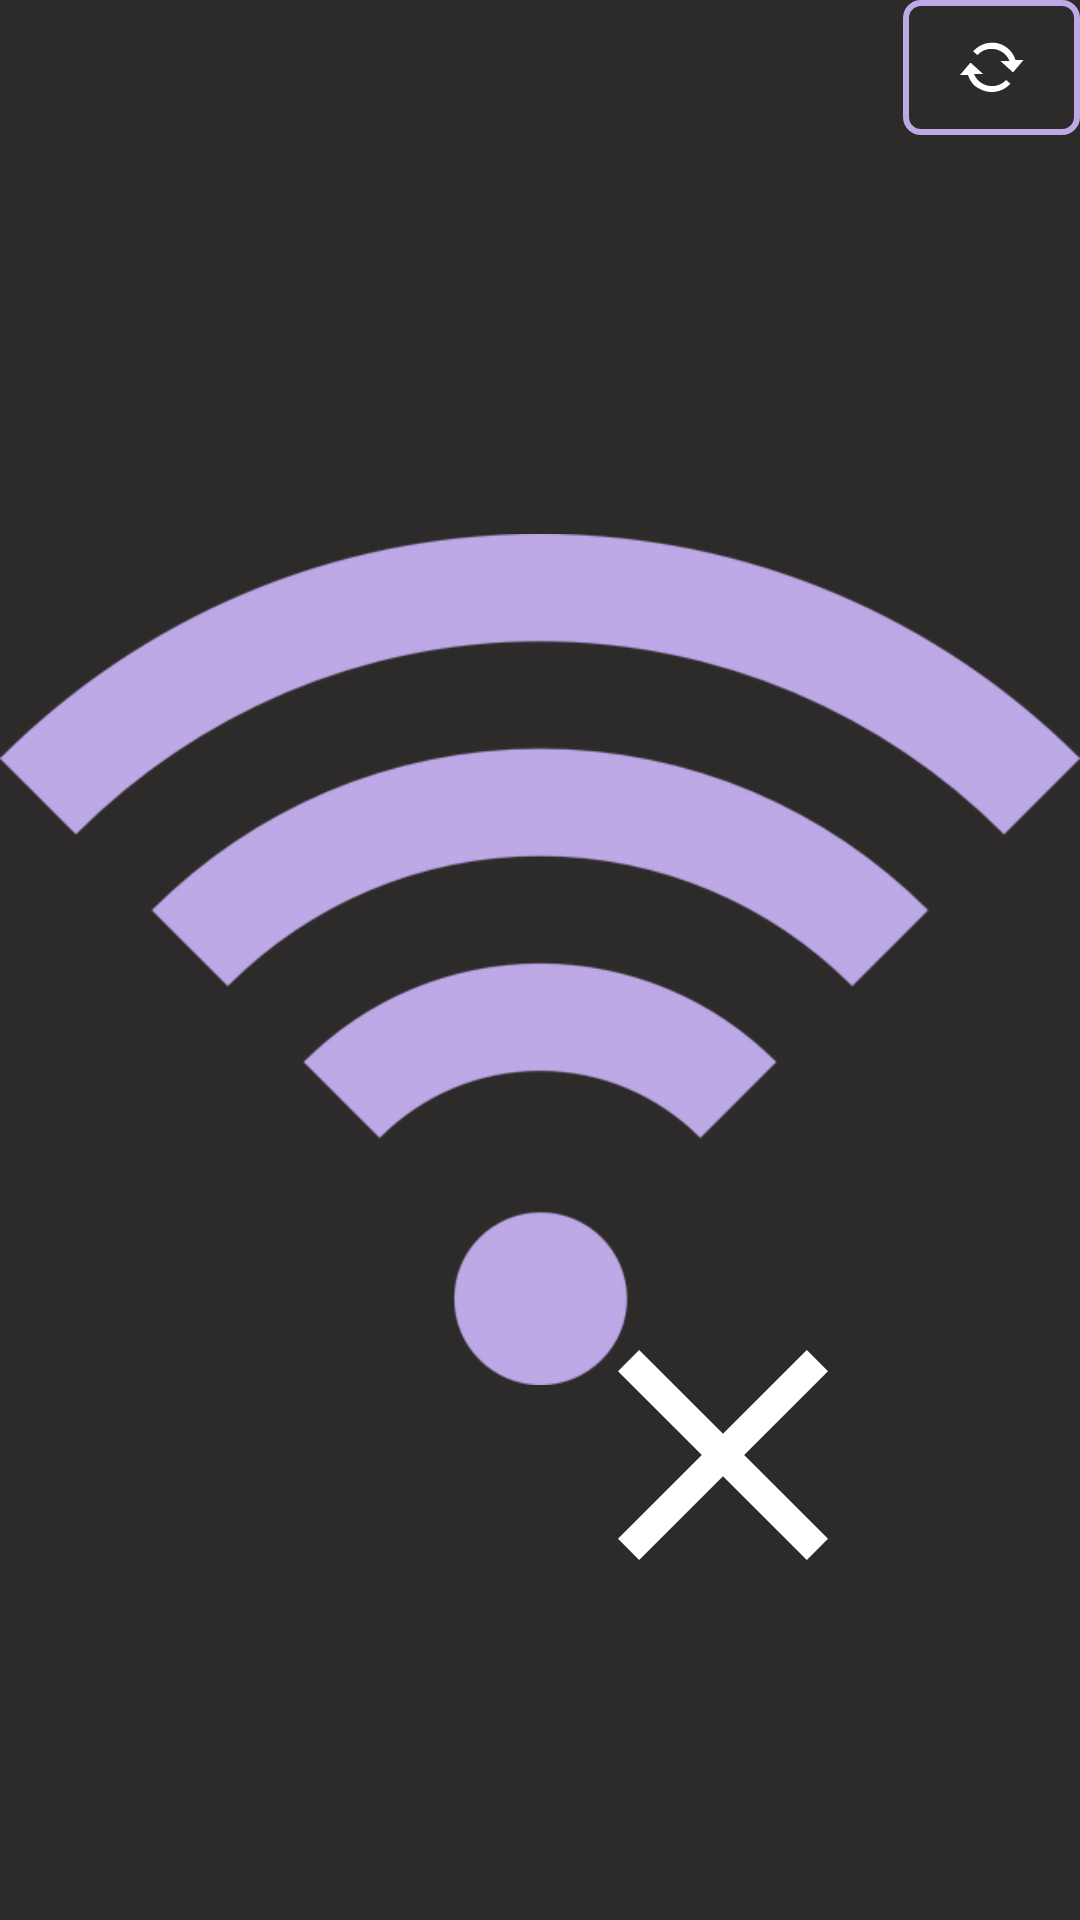

Layout XML and referenced resources for this Android screen:
<!-- AndroidManifest.xml: application theme AppTheme -->
<!-- res/layout/activity_lost_connection.xml -->
<?xml version="1.0" encoding="utf-8"?>
<RelativeLayout xmlns:android="http://schemas.android.com/apk/res/android"
    xmlns:app="http://schemas.android.com/apk/res-auto"
    xmlns:tools="http://schemas.android.com/tools"
    android:layout_width="match_parent"
    android:layout_height="match_parent"
    android:background="@color/background"
    tools:context=".LostConnectionActivity">

    <ImageView
        android:id="@+id/ivWifi"
        android:layout_width="wrap_content"
        android:tint="@color/colorAccent"
        android:layout_height="wrap_content"
        android:layout_centerInParent="true"
        app:srcCompat="@drawable/wifi" />

    <ImageButton
        android:id="@+id/ivReconnect"
        android:layout_width="59dp"
        android:layout_height="45dp"
        android:layout_alignParentEnd="true"
        android:layout_alignParentTop="true"
        android:background="@drawable/button_border"
        android:onClick="checkConnection"
        app:srcCompat="@android:drawable/stat_notify_sync" />

    <ImageView
        android:id="@+id/imageView5"
        android:layout_width="wrap_content"
        android:layout_height="wrap_content"
        android:layout_alignParentBottom="true"
        android:layout_marginBottom="95dp"
        android:layout_toStartOf="@+id/ivReconnect"
        app:srcCompat="@drawable/ic_close_white" />

</RelativeLayout>
<!-- resources referenced by this layout -->
<resources>
  <color name="background">#2D2A2A</color>
  <color name="colorAccent">#BCA9E6</color>
  <!-- drawable button_border (drawable) -->
  <?xml version="1.0" encoding="utf-8"?>
  <shape xmlns:android="http://schemas.android.com/apk/res/android"
      android:shape="rectangle" >
  
      <solid android:color="@android:color/transparent" />
  
      <stroke
          android:width="2dp"
          android:color="@color/colorAccent" />
      <corners
          android:radius="5dp"
          />
  
  </shape>
  <!-- drawable ic_close_white (drawable) -->
  <vector android:height="120dp" android:tint="#FFFFFF"
      android:viewportHeight="24.0" android:viewportWidth="24.0"
      android:width="120dp" xmlns:android="http://schemas.android.com/apk/res/android">
      <path android:fillColor="#FF000000" android:pathData="M19,6.41L17.59,5 12,10.59 6.41,5 5,6.41 10.59,12 5,17.59 6.41,19 12,13.41 17.59,19 19,17.59 13.41,12z"/>
  </vector>
  <!-- drawable wifi: png bitmap (drawable, 16051 bytes) -->
  <style name="AppTheme" parent="Theme.AppCompat.Light.DarkActionBar">
          
          <item name="colorPrimary">@color/colorPrimary</item>
          <item name="colorPrimaryDark">@color/colorPrimaryDark</item>
          <item name="colorAccent">@color/colorAccent</item>
          <item name="background">@color/background</item>
      </style>
  <color name="colorPrimary">#212121</color>
  <color name="colorPrimaryDark">#000000</color>
</resources>
